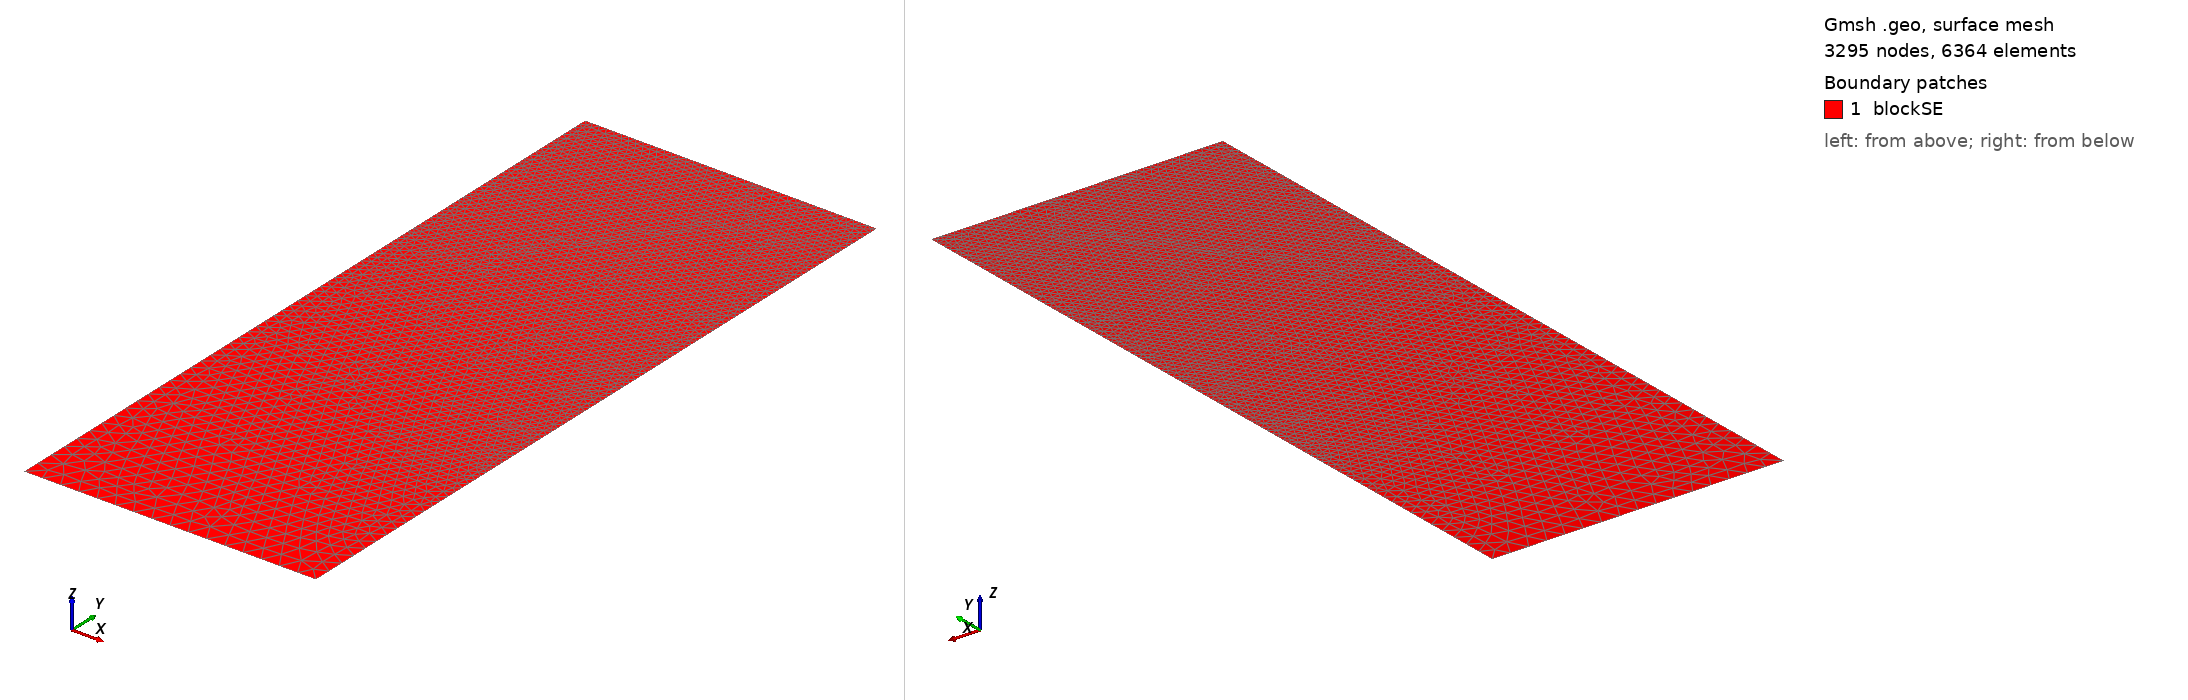

Gmsh geometry script, surface-meshed: 3295 nodes, 6364 surface elements. Boundary patches (legend numbers): 1 blockSE. Left view from above one corner, right view from below the opposite corner. Legend entries are the model's physical surfaces. The drawing asked Gmsh for element sizes between 1% and 20% of the model's largest extent; the script's own settings can give other sizes.

=== t98.geo (drawn) ===
/// Build a 2D model with micro-electrode

//SetFactory("OpenCASCADE");

// Parameters
hSE  = 20.0;  // thickness of the SE, in unit um
wSE  = 8.0;  // width of the SE, in unit um
hLi  = 10.7947;    // initial height of the Li in the pore, in unit um
rp   = 0.05;  // the round radius at corner point, in unit um
mSE  = 0.5;  // mesh characteristic length for SE out boundaries
mAnd = 0.05;  // mesh characteristic length for micro-probe

//**** Create points **/
// Create points for the boundary
Point(1) = {0, 0, 0, mSE};            Point(2) = {wSE, 0, 0, mSE};
Point(3) = {wSE, hSE-hLi, 0, mAnd};   Point(4) = {wSE, hSE-rp, 0, mAnd}; 
Point(5) = {wSE-rp, hSE-rp, 0, mAnd}; Point(6) = {wSE-rp, hSE, 0, mAnd}; 
Point(7) = {0, hSE, 0, mAnd};

//***** Create lines **/
// Creat lines for the boundary
Line(1)   = {1, 2};     Line(2)   = {2, 3};
Line(3)   = {3, 4};     Circle(4) = {4, 5, 6};  
Line(5)   = {6, 7};     Line(6)   = {7, 1};

//*** Create loops from lines **/
Curve Loop(6) = {1, 2, 3, 4, 5, 6};   // Outer boundary

//*** Create blocks from lines **/
Plane Surface(1) = {6}; // creat block SE

//*** Physical names **/
Physical Curve("SE_btm")     = {1};
Physical Curve("SE_right")   = {2};
//Physical Curve("SE_top")     = {3};
Physical Curve("SE_left")    = {6};
Physical Curve("And_btm")    = {3, 4, 5};
Physical Surface("blockSE")  = {1};
